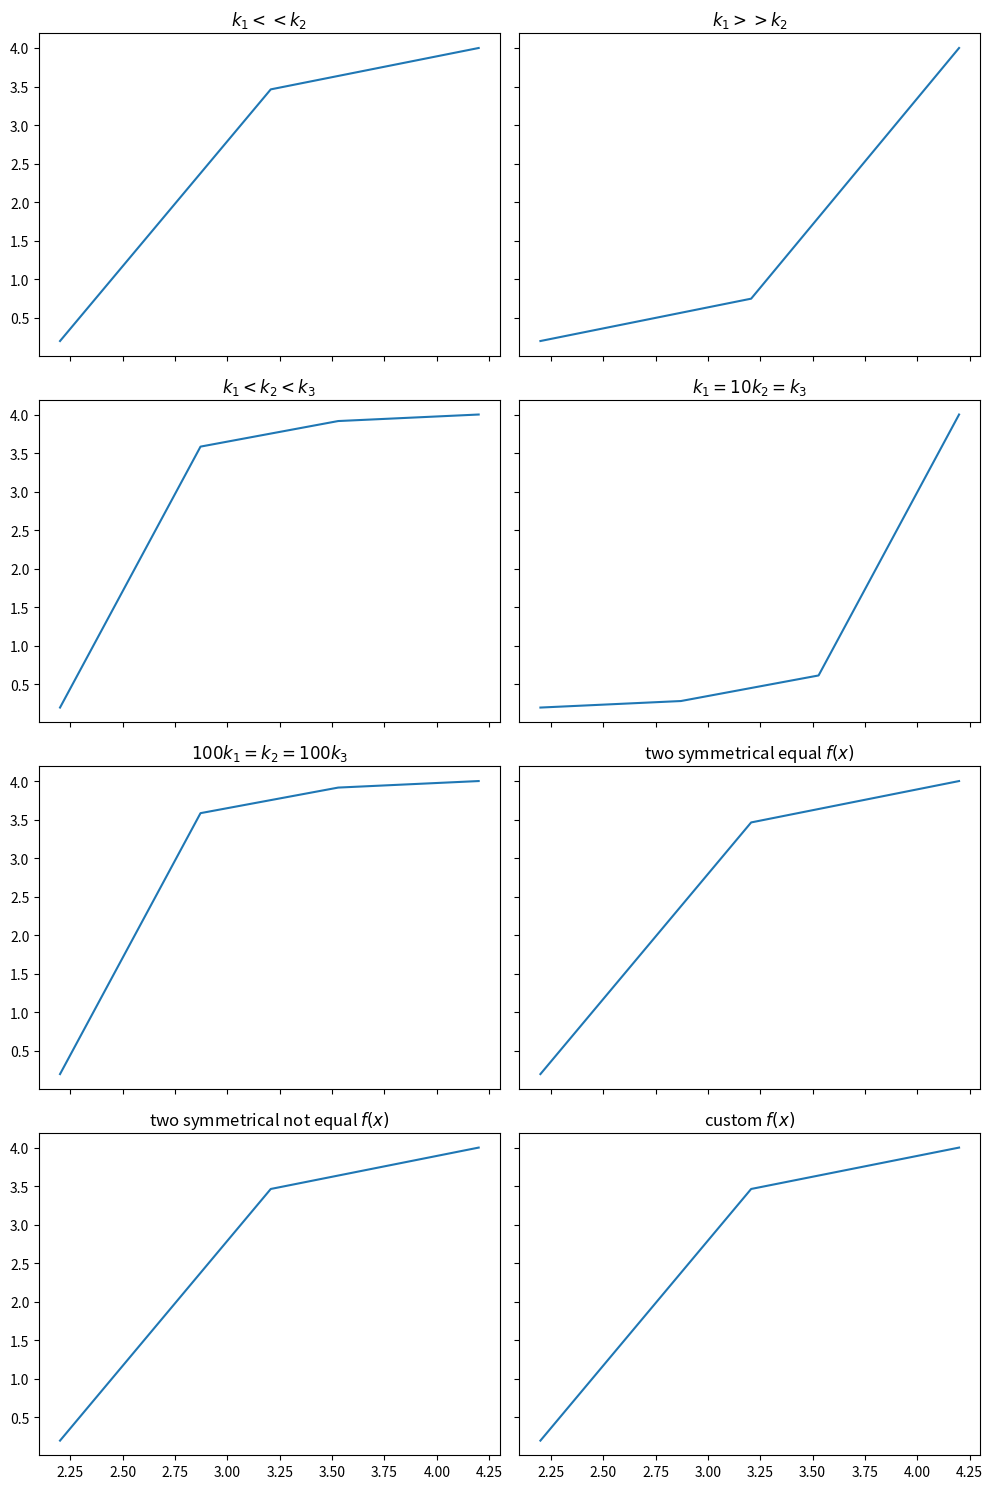

Write Python code to recreate this figure. (Note: this script raises an exception after producing the figure.)
import numpy as np
import scipy.sparse as sps
import scipy.sparse.linalg
from scipy.integrate import quad
import matplotlib.pyplot as plt

n = 150
a, b = 2.2, 4.2
ua, ub = 0.2, 4
h = (a - b) / n


def delta_f(x0, c):
    return lambda x: c if x == x0 else 0


def k2(k_1, k_2):
    return lambda x: k_1 if x <= (a + b) / 2 else k_2


def k3(k_1, k_2, k_3):
    return lambda x: (k_1 if x <= (a + (b - a) / 3) else
                      (k_3 if x > (a + 2 * (b - a) / 3) else k_2))


options = [
    ('$k_1 << k_2$', k2(5, 30), delta_f((a + b) / 2, 10)),
    ('$k_1 >> k_2$', k2(30, 5), delta_f((a + b) / 2, 10)),
    ('$k_1 < k_2 < k_3$', k3(1, 10, 40), delta_f((a + b) / 2, 10)),
    ('$k_1 = 10k_2 = k_3$', k3(40, 10, 1), delta_f((a + b) / 2, 10)),
    ('$100k_1 = k_2 = 100k_3$', k3(1, 10, 40), delta_f((a + b) / 2, 10)),
    ('two symmetrical equal $f(x)$', k2(5, 30),
        lambda x: delta_f((a + b) / 3, 10)(x) + delta_f(2 * (a + b) / 3, 10)(x)),
    ('two symmetrical not equal $f(x)$', k2(5, 30),
        lambda x: delta_f((a + b) / 3, 10)(x) + delta_f(2 * (a + b) / 3, 50)(x)),
    ('custom $f(x)$', k2(5, 30),
        lambda x: delta_f((a + b) / 10, 50)(x) + delta_f(2 * (a + b) / 5, 100)(x)),
]
solutions = []

fig, ax = plt.subplots(figsize=(10, 15), nrows=4, ncols=2, sharex=True, sharey=True)
for j, option in enumerate(options):
    name, k, f = option
    left = np.zeros((n, n), dtype=np.float64)
    right = np.zeros(n, dtype=np.float64)
    x = np.linspace(a, b, n, endpoint=True)
    
    for i in range(1, n - 1):
        # k_mean_right = 1 / (quad(lambda x: 1 / k(x), x[i], x[i + 1])[0] / h)
        k_mean_right = k((x[i] + x[i + 1]) / 2)
        # k_mean_left = 1 / (quad(lambda x: 1 / k(x), x[i - 1], x[i])[0] / h)
        k_mean_left = k((x[i] + x[i - 1]) / 2)
        left[i][i] = k_mean_left + k_mean_right
        left[i][i - 1] = - k_mean_left
        left[i][i + 1] = - k_mean_right
        right[i] = f(x[i]) * (h ** 2)
    
    left[0][0] = 1
    left[n - 1][n - 1] = 1
    left = sps.csr_matrix(left)
    right[0] = ua
    right[n - 1] = ub
    u = sps.linalg.spsolve(left, right)
    solutions.append((x, u))
    ax[j // 2][j % 2].plot(x, u, label=name)
    ax[j // 2][j % 2].set_title(name)

plt.tight_layout()
plt.savefig('plots/finite_diff_varying_k.png', dpi=300)
plt.show()
